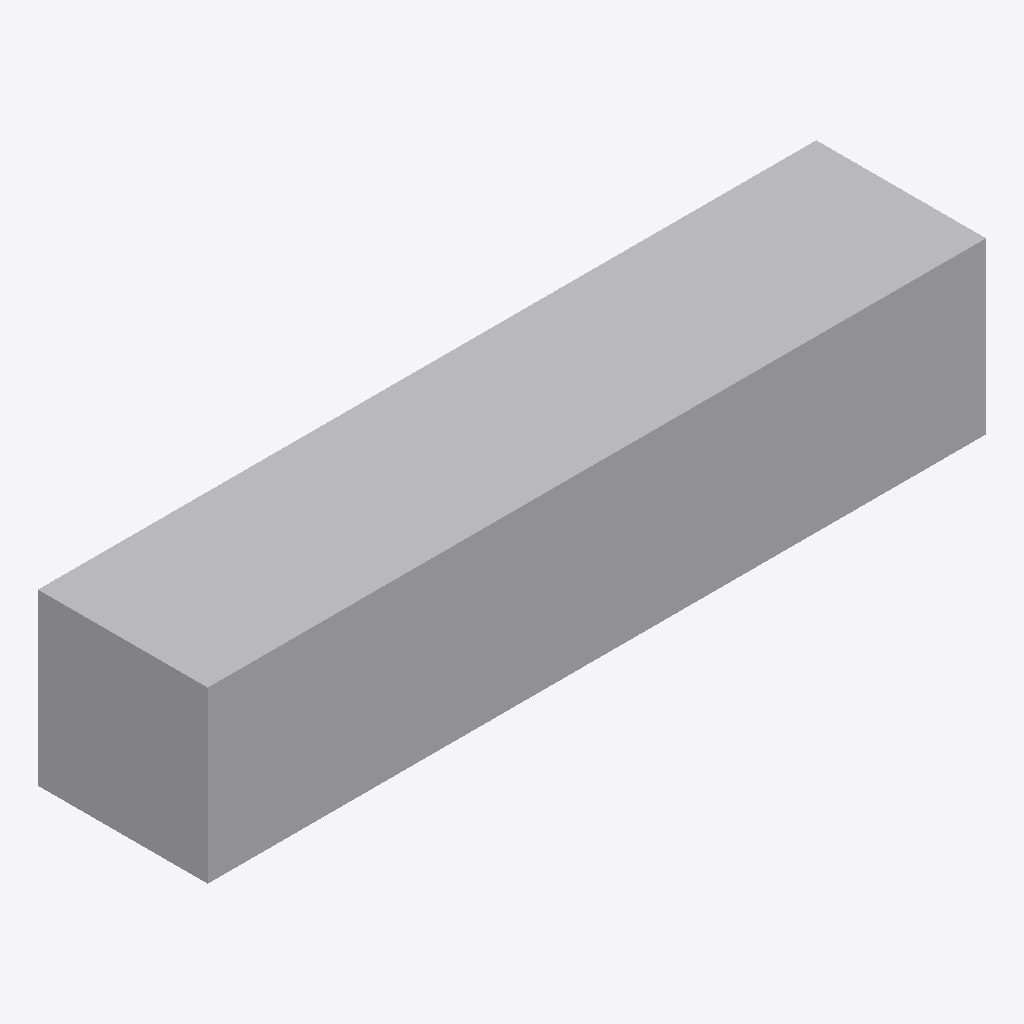
Isometric view of an IFC building model (IFC-SPF (STEP), schema IFC2X3, length unit metre), seen from the south-west, elements coloured by IFC class: 1 other element (light grey).
Extent 11.0 m × 2.4 m × 2.4 m (x, y, z). Storeys (1): Nivel 1 at 0.00 m. Elements (1): 1 IfcBuildingElementProxy.

HEADER;
FILE_DESCRIPTION(('ViewDefinition [CoordinationView_V2.0]'),'2;1');
FILE_NAME('0001','2023-07-13T13:17:12',(''),(''),'The EXPRESS Data Manager Version 5.02.0100.07 : ','20190108_1515(x64) - Exporter 19.2.1.1 - IU alte','');
FILE_SCHEMA(('IFC2X3'));
ENDSEC;
DATA;
#104=IFCPROJECT('28lekUYJL7EOemGPjQ0BVf',#41,'0001',$,$,'Nombre de proyecto','Estado de proyecto',(#96),#91);
#279=IFCSITE('28lekUYJL7EOemGPjQ0BVh',#41,'Default',$,'',#278,$,$,.ELEMENT.,(41,22,58,800000),(2,10,58,799999),0.0,$,$);
#114=IFCBUILDING('28lekUYJL7EOemGPjQ0BVe',#41,'',$,$,#32,$,'',.ELEMENT.,$,$,#110);
#123=IFCBUILDINGSTOREY('28lekUYJL7EOemGPkb$qbw',#41,'Nivel 1',$,$,#121,$,'Nivel 1',.ELEMENT.,0.0);
#178=IFCBUILDINGELEMENTPROXY('2MO$eSBd1Duvz5bJ8vqxOv',#41,'APBCN-URB-MON-Edificio_GaritaGuardiaCivil_LOD1:FamilyType1:253799',$,'FamilyType1',#176,#171,'253799',$);
ENDSEC;
